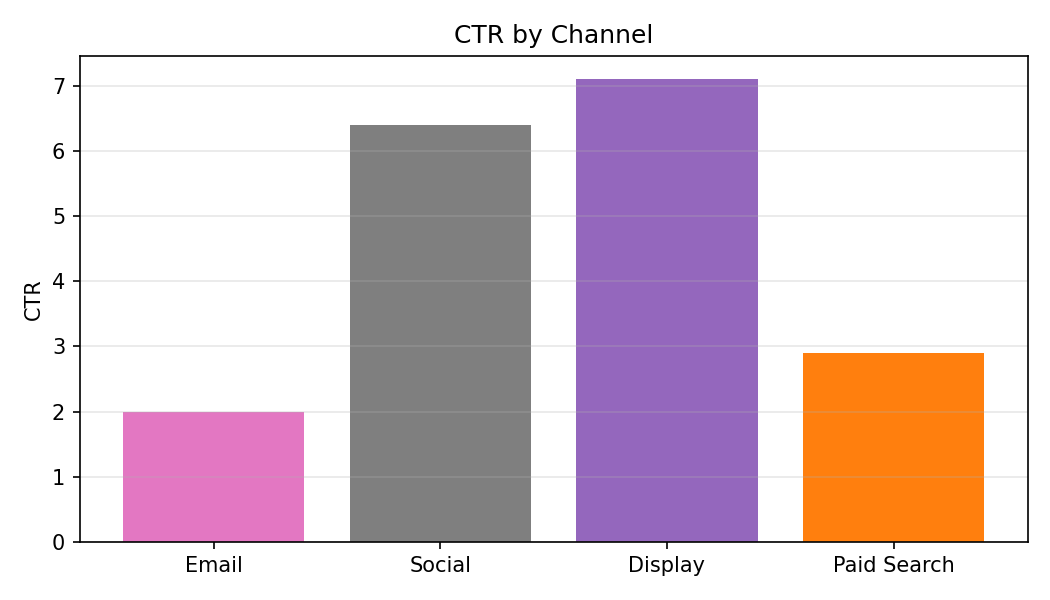

The data file committed next to this chart (first rows):
Category, CTR
Email, 2.0
Social, 6.4
Display, 7.1
Paid Search, 2.9
